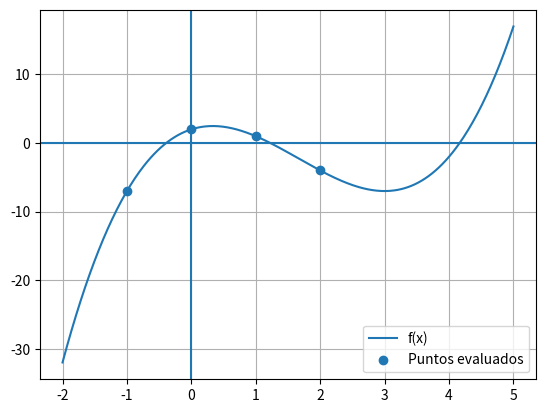
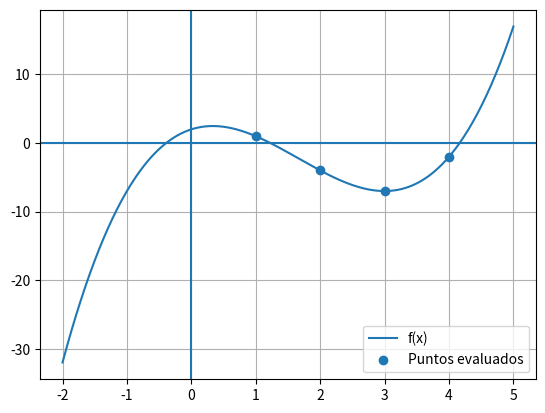

Write Python code to recreate these figures, in order.
import matplotlib.pyplot as plt
import numpy as np
import numpy.polynomial as poly

# Algebra de polinomios:
f = poly.Polynomial([3, 2, 5, -4])  # f(x)
print(f"f(x) = {f}")
g = poly.Polynomial([0, 7, -1])        # g(x)
print(f"g(x) = {g}")

print(f"Suma: {f + g}")
print(f"Resta: {f - g}")
print(f"Multiplication: {f * g}")
print(f"Division: {f//g}")
print(f"Resto: {f % g}")
print("Divmod:")
quo, rem = divmod(f, g)
print(f"    Cociente: {quo} - Resto: {rem}")

# Minima informacion para definir un polinomio
def plot_polynom(f, points, begin: int = -2, end: int = 5):
    # Dominio continuo para el plot
    x = np.linspace(begin, end, 400)
    y = f(x)

    # Puntos específicos a marcar
    y_pts = f(points)

    # Plot
    plt.figure()
    plt.plot(x, y, label="f(x)")
    plt.scatter(points, y_pts, zorder=3, label="Puntos evaluados")
    plt.axhline(0)
    plt.axvline(0)
    plt.grid(True)
    plt.legend()

    plt.show()


# Conseguir el polinomio a partir de los puntos
def build_vandermonde(f, x):
    """
    f: numpy.polynomial.Polynomial
    x: iterable of evaluation points

    returns:
        A: Vandermonde matrix
        b: f evaluated at x
    """
    x = np.asarray(x, dtype=float)
    degree = f.degree()

    A = np.zeros((len(x), degree + 1), dtype=float)

    for i, xi in enumerate(x):
        for j in range(degree + 1):
            A[i, j] = xi ** j

    b = f(x)
    return A, b

f = poly.Polynomial([2, 3, -5, 1])

x = np.array([-1, 0, 1, 2])
plot_polynom(f, x)
A, b = build_vandermonde(f, x)
print("Queremos resolver el sistema de equaciones Ac = b")
print("A:")
print(A)
print(f"b: {b}")
coeffs = np.linalg.solve(A, b)
print(f"Coeficientes: c = A^-1 b = {coeffs}")


x = np.array([1, 2, 3, 4])
plot_polynom(f, x)
A, b = build_vandermonde(f, x)
print("A:")
print(A)
print(f"b: {b}")
coeffs = np.linalg.solve(A, b)
print(f"Coeficientes: c = A^-1 b = {coeffs}")

